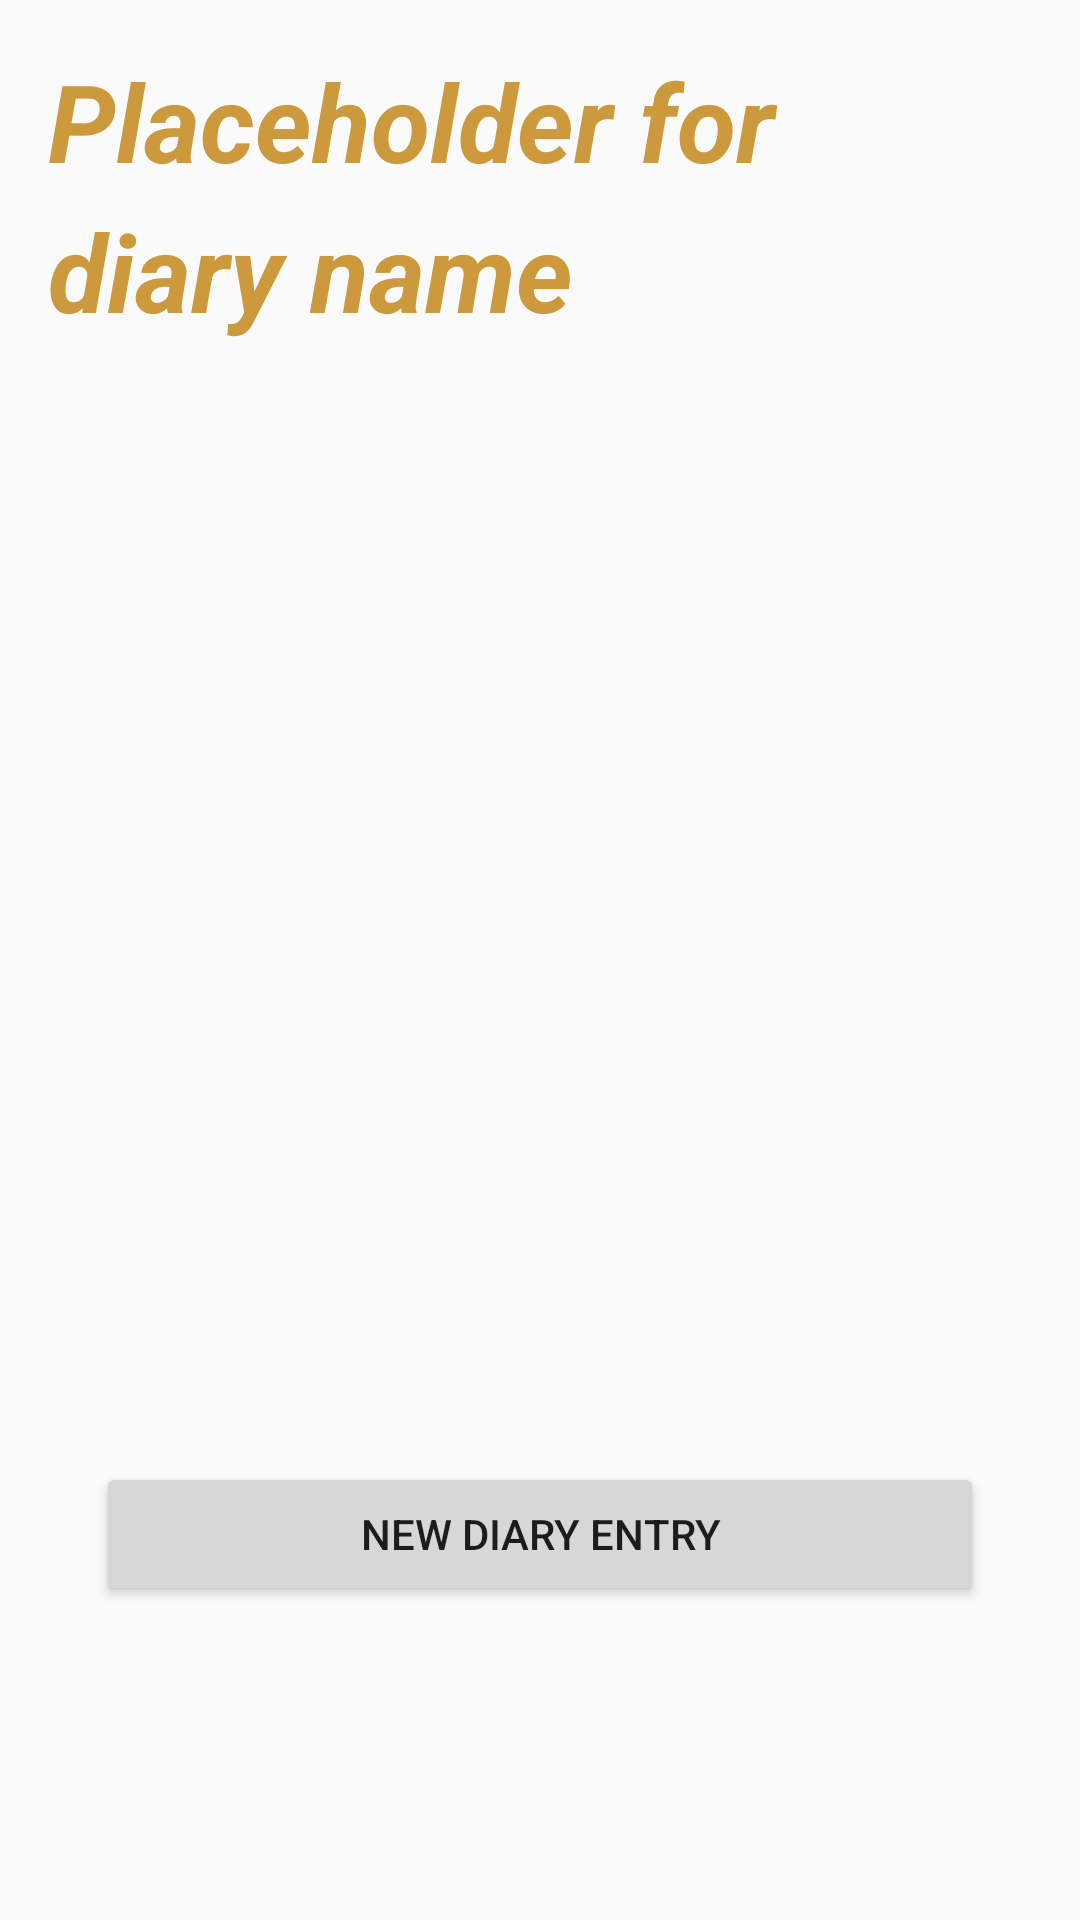

Write the Android layout XML for this screen, with the resource values it uses.
<!-- AndroidManifest.xml: application theme AppTheme -->
<!-- res/layout/activity_diary_entry.xml -->
<?xml version="1.0" encoding="utf-8"?>
<android.support.constraint.ConstraintLayout xmlns:android="http://schemas.android.com/apk/res/android"
    xmlns:app="http://schemas.android.com/apk/res-auto"
    xmlns:tools="http://schemas.android.com/tools"
    android:id="@+id/diaryEntryConstraintLayout"
    android:layout_width="match_parent"
    android:layout_height="match_parent"
    tools:context=".DiaryEntryActivity">

    <TextView
        android:id="@+id/txtDiaryName"
        android:layout_width="0dp"
        android:layout_height="wrap_content"
        android:layout_marginBottom="8dp"
        android:layout_marginEnd="16dp"
        android:layout_marginLeft="16dp"
        android:layout_marginRight="16dp"
        android:layout_marginStart="16dp"
        android:layout_marginTop="16dp"
        android:lineSpacingExtra="8sp"
        android:text="@string/placeholder_for_diary_name"
        android:textAllCaps="false"
        android:textColor="@color/colorPrimary"
        android:textSize="36sp"
        android:textStyle="bold|italic"
        app:layout_constraintEnd_toEndOf="parent"
        app:layout_constraintStart_toStartOf="parent"
        app:layout_constraintTop_toTopOf="parent" />

    <ListView
        android:id="@+id/listViewDiaryEntries"
        android:layout_width="368dp"
        android:layout_height="303dp"
        android:layout_marginEnd="8dp"
        android:layout_marginLeft="8dp"
        android:layout_marginRight="8dp"
        android:layout_marginStart="8dp"
        android:layout_marginTop="8dp"
        app:layout_constraintEnd_toEndOf="parent"
        app:layout_constraintStart_toStartOf="parent"
        app:layout_constraintTop_toBottomOf="@+id/txtDiaryName" />

    <Button
        android:id="@+id/btnAddNewDiaryEntry"
        android:layout_width="0dp"
        android:layout_height="wrap_content"
        android:layout_marginBottom="65dp"
        android:layout_marginEnd="32dp"
        android:layout_marginLeft="32dp"
        android:layout_marginRight="32dp"
        android:layout_marginStart="32dp"
        android:layout_marginTop="22dp"
        android:text="@string/new_diary_entry"
        app:layout_constraintBottom_toBottomOf="parent"
        app:layout_constraintEnd_toEndOf="parent"
        app:layout_constraintStart_toStartOf="parent"
        app:layout_constraintTop_toBottomOf="@+id/listViewDiaryEntries" />
</android.support.constraint.ConstraintLayout>
<!-- resources referenced by this layout -->
<resources>
  <color name="colorPrimary">#cc9a3c</color>
  <string name="new_diary_entry">New Diary Entry</string>
  <string name="placeholder_for_diary_name">Placeholder for diary name</string>
  <style name="AppTheme" parent="Theme.AppCompat.Light.DarkActionBar">
          <item name="colorPrimary">@color/colorPrimary</item>
          <item name="colorPrimaryDark">@color/colorPrimaryDark</item>
          <item name="colorAccent">@color/colorAccent</item>
      </style>
  <color name="colorPrimaryDark">#0288D1</color>
  <color name="colorAccent">#FFA000</color>
</resources>
